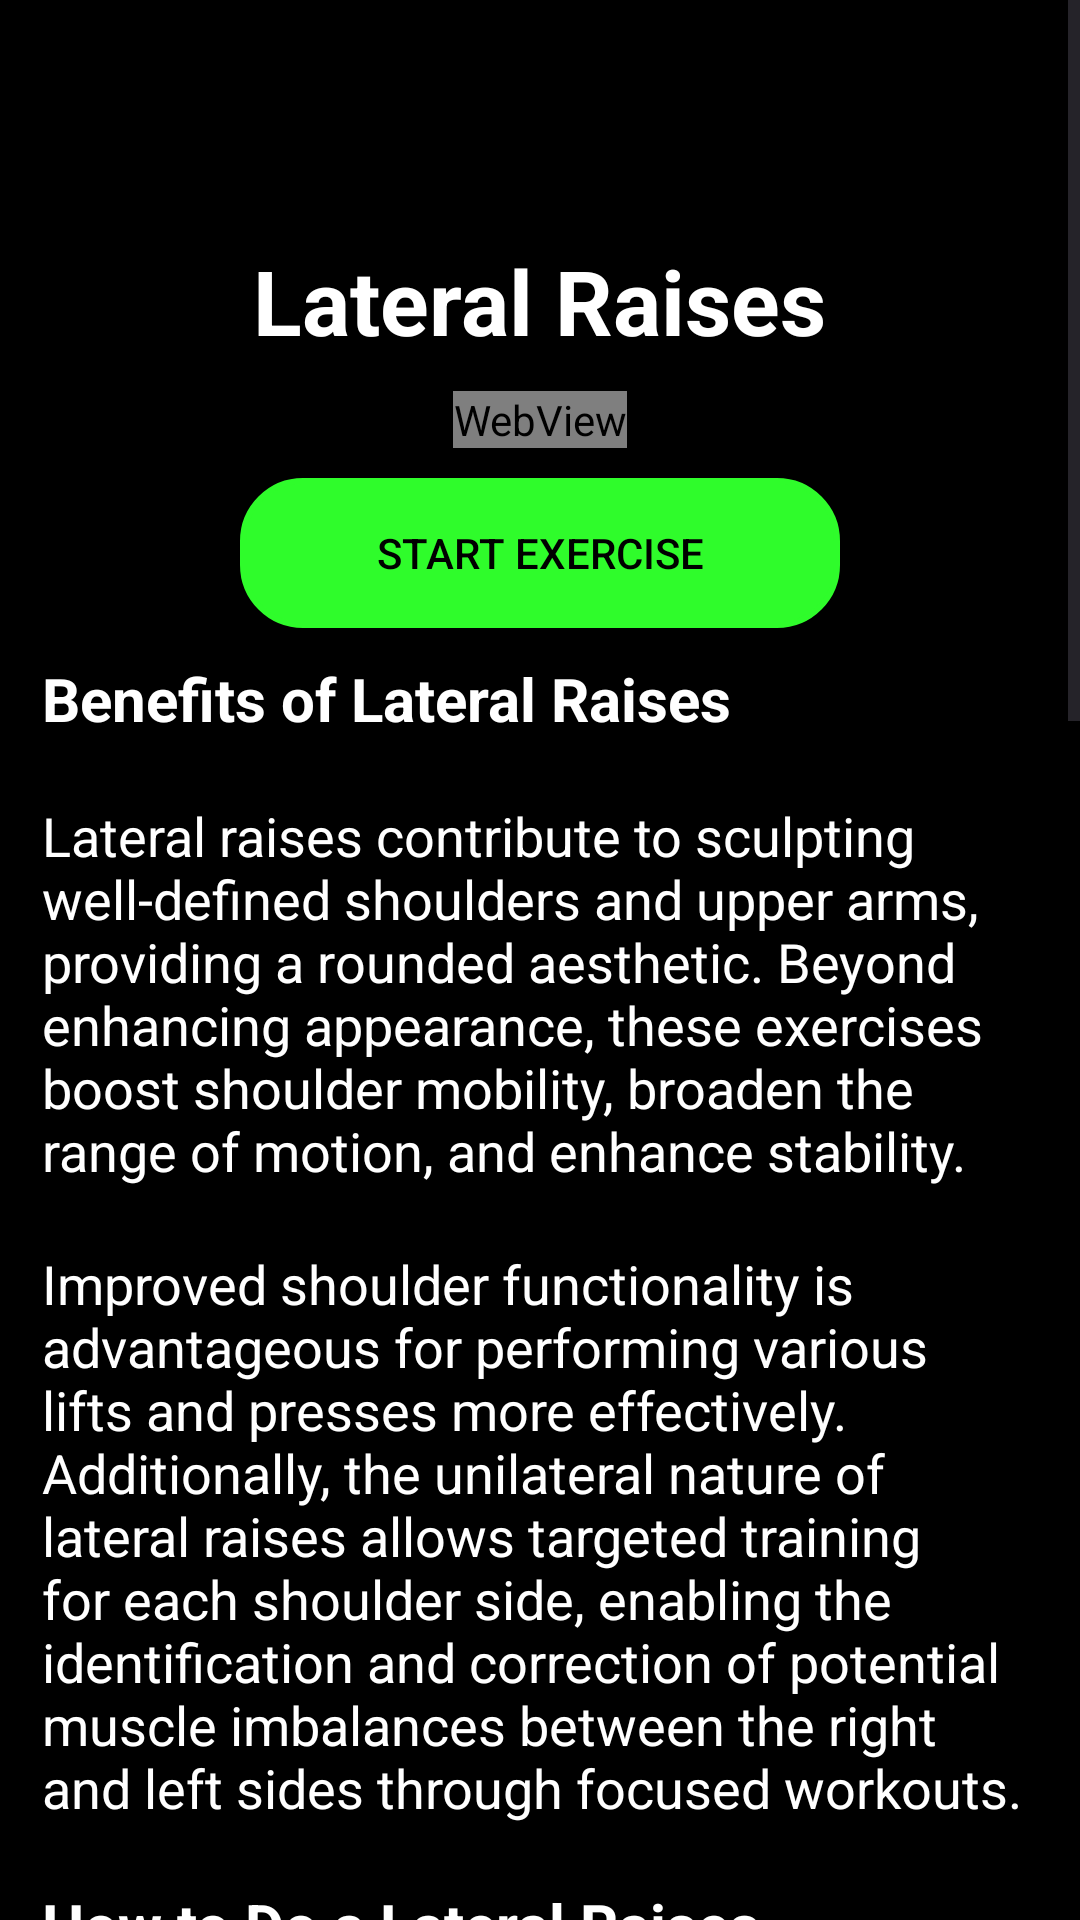

Here is an Android app screen rendered from its layout file. Give the layout XML and the strings, colors and styles it references.
<!-- AndroidManifest.xml: application theme Theme.AIFitnessTrainer -->
<!-- res/layout/fragment_lateral_raise.xml -->
<?xml version="1.0" encoding="utf-8"?>
<ScrollView xmlns:android="http://schemas.android.com/apk/res/android"
    xmlns:tools="http://schemas.android.com/tools"
    android:layout_width="match_parent"
    android:layout_height="match_parent"
    android:background="@color/black"
    tools:context=".exersices.Lateral_raise.lateral_raise">

    <LinearLayout
        android:layout_width="match_parent"
        android:layout_height="match_parent"
        android:orientation="vertical">
        <LinearLayout
            android:layout_width="match_parent"
            android:layout_height="wrap_content"
            android:orientation="vertical"
            android:layout_marginTop="70dp"
            tools:ignore="WebViewLayout">
            <TextView
                android:layout_width="wrap_content"
                android:layout_height="wrap_content"
                android:text="Lateral Raises"
                android:textStyle="bold"
                android:textSize="30dp"
                android:textColor="@color/white"
                android:layout_gravity="center"
                android:layout_marginLeft="4dp"
                android:layout_marginRight="4dp"
                android:padding="10dp"
                />
            <WebView
                android:layout_width="wrap_content"
                android:layout_height="wrap_content"
                android:id="@+id/gifWebView"
                android:layout_gravity="center"
                />
            <androidx.appcompat.widget.AppCompatButton
                android:layout_width="200dp"
                android:layout_height="50dp"
                android:layout_gravity="center"
                android:background="@drawable/button_color"
                android:text="Start exercise"
                android:id="@+id/lateral_raises_camera"
                android:layout_marginTop="10dp"/>
            <TextView
                android:layout_width="wrap_content"
                android:layout_height="wrap_content"
                android:text="Benefits of Lateral Raises"
                android:textStyle="bold"
                android:textSize="20dp"
                android:textColor="@color/white"
                android:layout_marginLeft="4dp"
                android:layout_marginRight="4dp"
                android:padding="10dp"
                />
            <TextView
                android:layout_width="wrap_content"
                android:layout_height="wrap_content"
                android:text="Lateral raises contribute to sculpting well-defined shoulders and upper arms, providing a rounded aesthetic. Beyond enhancing appearance, these exercises boost shoulder mobility, broaden the range of motion, and enhance stability."
                android:textSize="18dp"
                android:textColor="@color/white"
                android:layout_marginLeft="4dp"
                android:layout_marginRight="4dp"
                android:padding="10dp"
                />
            <TextView
                android:layout_width="wrap_content"
                android:layout_height="wrap_content"
                android:text="Improved shoulder functionality is advantageous for performing various lifts and presses more effectively. Additionally, the unilateral nature of lateral raises allows targeted training for each shoulder side, enabling the identification and correction of potential muscle imbalances between the right and left sides through focused workouts."
                android:textSize="18dp"
                android:textColor="@color/white"
                android:layout_marginLeft="4dp"
                android:layout_marginRight="4dp"
                android:padding="10dp"
                />
            <TextView
                android:layout_width="wrap_content"
                android:layout_height="wrap_content"
                android:text="How to Do a Lateral Raises Correctly?"
                android:textStyle="bold"
                android:textSize="20dp"
                android:textColor="@color/white"
                android:layout_marginLeft="4dp"
                android:layout_marginRight="4dp"
                android:padding="10dp"
                />
            <TextView
                android:layout_width="wrap_content"
                android:layout_height="wrap_content"
                android:text="1-Your starting position will be standing with dumbbells (or another piece of equipment) in your closed fists. Your thumbs should be around the handles with your palms facing your body. Set the dumbbells alongside your thighs with your elbows barely bent. Your feet should be set about hip-width apart or in a split-stance position."
                android:textSize="18dp"
                android:textColor="@color/white"
                android:layout_marginLeft="4dp"
                android:layout_marginRight="4dp"
                android:padding="10dp"
                />
            <TextView
                android:layout_width="wrap_content"
                android:layout_height="wrap_content"
                android:text="2-Tighten your core to brace yourself, pull your shoulders down and back, and maintain this position during the entire exercise. Your head should be aligned straight with your spine."
                android:textSize="18dp"
                android:textColor="@color/white"
                android:layout_marginLeft="4dp"
                android:layout_marginRight="4dp"
                android:padding="10dp"
                />
            <TextView
                android:layout_width="wrap_content"
                android:layout_height="wrap_content"
                android:text="3-Breathe out as you slowly bring your dumbbells up and out to the side. Your elbows and the upper part of your arm should lift together and stick out slightly in front of your lower arm and the dumbbells. "
                android:textSize="18dp"
                android:textColor="@color/white"
                android:layout_marginLeft="4dp"
                android:layout_marginRight="4dp"
                android:padding="10dp"
                />
            <TextView
                android:layout_width="wrap_content"
                android:layout_height="wrap_content"
                android:text="4-Once your arms reach shoulder level, rotate them upwards a bit so that the front edge of the dumbbells are now pointed slightly up. Keep lifting the weights up until your shoulders and arms are level with each other and parallel with the ground. Make sure that your core is still braced so that your lower back doesn’t arch and that your wrist position is comfortable so you don’t overextend or injure your wrists."
                android:textSize="18dp"
                android:textColor="@color/white"
                android:layout_marginLeft="4dp"
                android:layout_marginRight="4dp"
                android:padding="10dp"
                />
            <TextView
                android:layout_width="wrap_content"
                android:layout_height="wrap_content"
                android:text="5-Breathe in and slowly lower the dumbbells down to your starting position. Your elbows should still be extended a little bit, and your feet, core, shoulder, and wrist positions shouldn’t change as you release the weights down and rotate them back to where you started."
                android:textSize="18dp"
                android:textColor="@color/white"
                android:layout_marginLeft="4dp"
                android:layout_marginRight="4dp"
                android:layout_marginBottom="100dp"
                android:padding="10dp"
                />
        </LinearLayout>
    </LinearLayout>

</ScrollView>
<!-- resources referenced by this layout -->
<resources>
  <color name="black">#FF000000</color>
  <color name="white">#FFFFFFFF</color>
  <!-- drawable button_color (drawable) -->
  <?xml version="1.0" encoding="utf-8"?>
  <shape xmlns:android="http://schemas.android.com/apk/res/android"
      android:shape="rectangle">
      <corners
          android:radius="20dp"/>
      <stroke
          android:color="#2ffc2b"
          android:width="2dp"/>
      <solid
          android:color="#2ffc2b  "/>
  </shape>
  <style name="Theme.AIFitnessTrainer" parent="Base.Theme.AIFitnessTrainer">
          <item name="colorPrimary">@color/black</item>
          <item name="colorPrimaryVariant">@color/black</item>
          <item name="colorOnPrimary">@color/white</item>
          <item name="android:statusBarColor">?attr/colorPrimaryVariant</item>
          <item name="android:textColorPrimary">@color/black</item>
      </style>
  <style name="Base.Theme.AIFitnessTrainer" parent="Theme.Material3.DayNight.NoActionBar">
          
          
          <item name="colorPrimary">@color/black</item>
          <item name="colorPrimaryVariant">@color/black</item>
          <item name="colorOnPrimary">@color/white</item>
          <item name="android:statusBarColor">?attr/colorPrimaryVariant</item>
          <item name="android:textColorPrimary">@color/black</item>
      </style>
</resources>
